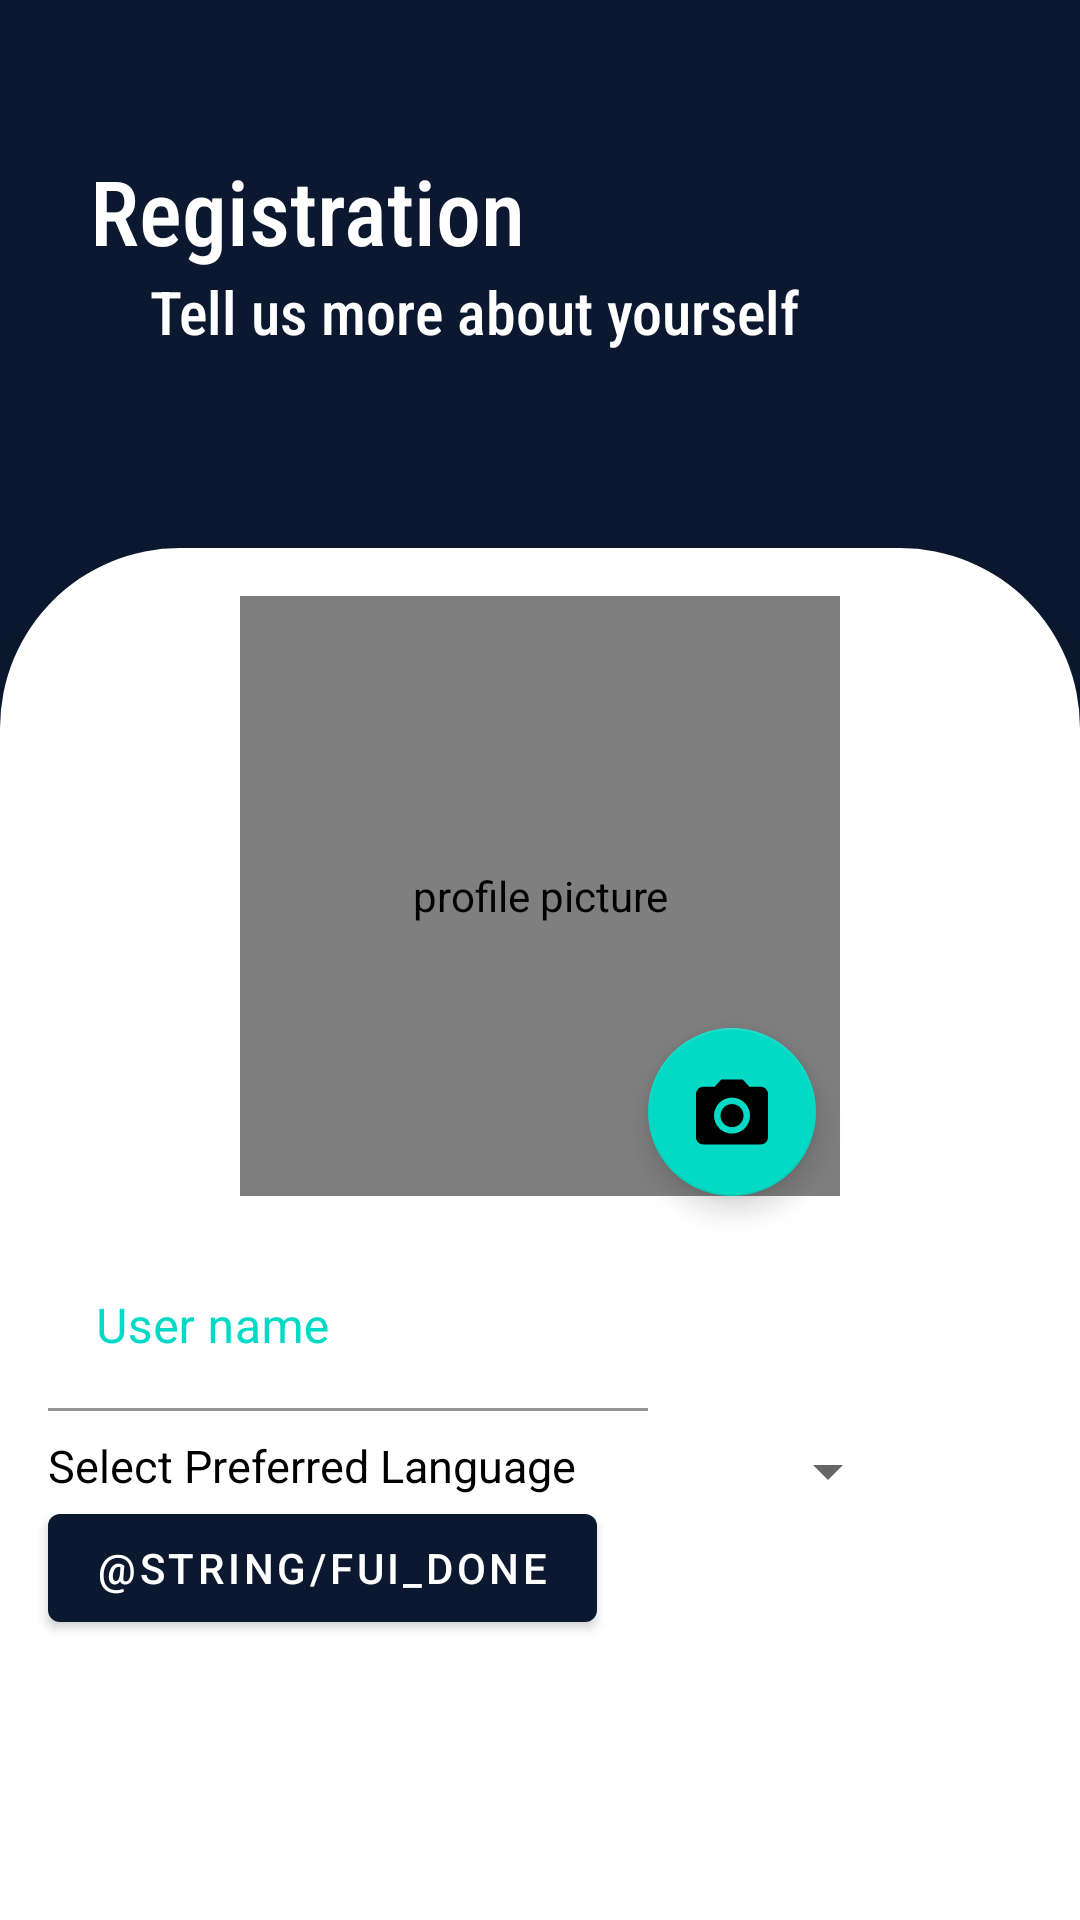

Android layout source for this screen:
<!-- AndroidManifest.xml: application theme Theme.Campaign -->
<!-- res/layout/activity_registration_activity.xml -->
<?xml version="1.0" encoding="utf-8"?>
<androidx.coordinatorlayout.widget.CoordinatorLayout xmlns:android="http://schemas.android.com/apk/res/android"
    xmlns:app="http://schemas.android.com/apk/res-auto"
    xmlns:tools="http://schemas.android.com/tools"
    android:layout_width="match_parent"
    android:layout_height="match_parent"
    android:background="?colorPrimary"
    tools:context="com.neuralBit.letsTalk.Activities.RegistrationActivity">

<LinearLayout
    android:layout_width="match_parent"
    android:layout_height="match_parent"
    android:elevation="2dp"
    android:orientation="vertical"
    android:weightSum="4"
    android:background="?colorPrimary">

    <LinearLayout
        android:layout_width="match_parent"
        android:layout_height="wrap_content"
        android:layout_marginLeft="30dp"
        android:layout_marginRight="30dp"
        android:orientation="vertical"
        android:layout_weight=".5"
        >

        <TextView
            android:layout_width="wrap_content"
            android:layout_height="wrap_content"
            android:layout_marginTop="50dp"
            android:textSize="30sp"
            android:text="@string/registration"
            android:textColor="@color/white"
            android:fontFamily="sans-serif-condensed-medium"/>
        <TextView
            android:layout_width="wrap_content"
            android:layout_height="wrap_content"
            android:textSize="20sp"
            android:text="@string/aboutSelf"
            android:textColor="@color/white"
            android:fontFamily="sans-serif-condensed-medium"
            android:layout_marginStart="20dp"
            />
    </LinearLayout>

    <androidx.constraintlayout.widget.ConstraintLayout
        android:layout_width="match_parent"
        android:layout_height="0dp"
        android:layout_weight="3.5"
        android:background="@drawable/card_background"
        android:elevation="50dp">

        <com.zolad.zoominimageview.ZoomInImageView
            android:id="@+id/image_profile"
            android:layout_width="200dp"
            android:layout_height="200dp"
            android:layout_marginTop="16dp"
            android:background="@drawable/rounded_outlines"
            android:contentDescription="@string/profile_picture"
            android:scaleType="centerCrop"
            android:src="@drawable/ic_male_avatar_svgrepo_com"
            android:visibility="visible"
            app:layout_constraintEnd_toEndOf="parent"
            app:layout_constraintStart_toStartOf="parent"
            app:layout_constraintTop_toTopOf="parent" />

        <com.google.android.material.floatingactionbutton.FloatingActionButton
            android:id="@+id/selProfilePic"
            android:layout_width="wrap_content"
            android:layout_height="wrap_content"
            android:layout_marginEnd="8dp"
            android:contentDescription="@string/insert_profile_picture"
            app:layout_constraintBottom_toBottomOf="@+id/image_profile"
            app:layout_constraintEnd_toEndOf="@+id/image_profile"
            app:srcCompat="@drawable/camera" />

        <com.google.android.material.textfield.TextInputLayout
            android:id="@+id/textInputLayout3"
            android:layout_width="200dp"
            android:layout_height="wrap_content"
            android:layout_marginLeft="16dp"
            android:textColorHint="@color/teal_200"
            android:layout_marginTop="16dp"

            app:boxCornerRadiusBottomEnd="5dp"
            app:boxCornerRadiusBottomStart="5dp"
            app:boxCornerRadiusTopEnd="5dp"
            app:boxCornerRadiusTopStart="5dp"
            app:layout_constraintStart_toStartOf="parent"
            app:layout_constraintTop_toBottomOf="@+id/image_profile">

            <com.google.android.material.textfield.TextInputEditText
                android:id="@+id/editTextPersonName"
                android:layout_width="match_parent"
                android:layout_height="wrap_content"
                android:background="@color/transparent"
                android:hint="@string/name"
                android:inputType="text"
                android:singleLine="true"
                android:textColor="?colorOnPrimary"
                android:textColorHint="@color/cream" />
        </com.google.android.material.textfield.TextInputLayout>

        <TextView
            android:id="@+id/textView24"
            android:layout_width="wrap_content"
            android:layout_height="wrap_content"
            android:text="Select Preferred Language"
            android:textColor="?colorOnPrimary"
            android:textSize="15sp"
            android:layout_marginLeft="16dp"
            android:layout_marginTop="8dp"
            app:layout_constraintStart_toStartOf="parent"
            app:layout_constraintTop_toBottomOf="@+id/textInputLayout3" />

        <Spinner
            android:id="@+id/languages"
            android:layout_width="wrap_content"
            android:layout_height="wrap_content"
            app:layout_constraintEnd_toEndOf="parent"
            app:layout_constraintStart_toEndOf="@+id/textView24"
            app:layout_constraintTop_toTopOf="@+id/textView24" />


        <Button

            android:id="@+id/RegistrationButton"
            android:layout_width="wrap_content"
            android:layout_height="wrap_content"
            android:contentDescription="@string/submit_button"
            android:text="@string/fui_done"
            android:textColor="@color/white"
            app:layout_constraintStart_toStartOf="@+id/textView24"
            app:layout_constraintTop_toBottomOf="@+id/textView24" />

        <ProgressBar

            android:id="@+id/progressBar1"
            style="?android:attr/progressBarStyle"
            android:layout_width="wrap_content"
            android:layout_height="wrap_content"
            android:visibility="gone"
            app:layout_constraintStart_toStartOf="@+id/languages"
            app:layout_constraintTop_toTopOf="@+id/RegistrationButton" />
    </androidx.constraintlayout.widget.ConstraintLayout>

</LinearLayout>




    <include layout="@layout/layout_actions"/>

</androidx.coordinatorlayout.widget.CoordinatorLayout>
<!-- res/layout/layout_actions.xml (included above) -->
<?xml version="1.0" encoding="utf-8"?>
<androidx.constraintlayout.widget.ConstraintLayout
    xmlns:app="http://schemas.android.com/apk/res-auto"
    xmlns:tools="http://schemas.android.com/tools"
    xmlns:android="http://schemas.android.com/apk/res/android"
    android:layout_width="match_parent"
    android:layout_height="wrap_content"
    android:elevation="5dp"
    android:focusable="false"
    android:visibility="gone"
    android:focusableInTouchMode="true"
    android:id="@+id/layout_actions"
    app:layout_behavior="com.google.android.material.bottomsheet.BottomSheetBehavior"
    app:behavior_hideable="true"

    >

    <androidx.cardview.widget.CardView


        android:layout_width="match_parent"
        android:layout_height="wrap_content"
        android:layout_gravity="bottom"
        android:layout_marginStart="8dp"
        android:layout_marginEnd="8dp"
        android:layout_marginBottom="8dp"
        app:cardCornerRadius="15dp"
        app:cardElevation="5dp"
        app:layout_constraintBottom_toBottomOf="parent"
        app:layout_constraintEnd_toEndOf="parent"
        app:layout_constraintStart_toStartOf="parent">

        <androidx.constraintlayout.widget.ConstraintLayout
            android:layout_width="match_parent"
            android:layout_height="wrap_content"

            >

            <ImageView
                android:layout_width="50dp"
                android:layout_height="8dp"

                android:layout_marginTop="2dp"
                android:background="@drawable/background_icon"
                app:layout_constraintEnd_toEndOf="parent"
                app:layout_constraintStart_toStartOf="parent"
                app:layout_constraintTop_toTopOf="parent"/>
        </androidx.constraintlayout.widget.ConstraintLayout>



        <LinearLayout
            android:layout_width="match_parent"
            android:layout_height="wrap_content"
            android:layout_margin="5dp"

            android:orientation="horizontal">

            <LinearLayout
                android:layout_width="0dp"
                android:layout_height="wrap_content"
                android:layout_marginTop="16dp"
                android:layout_weight="1"
                android:gravity="center"
                android:orientation="vertical">

                <com.google.android.material.floatingactionbutton.FloatingActionButton
                    android:id="@+id/remove_button"
                    android:layout_width="60dp"
                    android:layout_height="60dp"
                    android:backgroundTint="@color/red"
                    android:src="@drawable/remove" />

                <TextView
                    android:layout_width="wrap_content"
                    android:layout_height="wrap_content"
                    android:text="Remove" />

            </LinearLayout>

            <LinearLayout
                android:layout_width="0dp"
                android:layout_height="wrap_content"
                android:layout_weight="1"
                android:layout_marginTop="16dp"
                android:gravity="center"
                android:orientation="vertical">

                <com.google.android.material.floatingactionbutton.FloatingActionButton
                    android:id="@+id/camera_button"
                    android:layout_width="60dp"
                    android:backgroundTint="@color/BLUE_NCS"
                    android:layout_height="60dp"
                    android:src="@drawable/camera" />

                <TextView
                    android:layout_width="wrap_content"
                    android:layout_height="wrap_content"
                    android:text="Camera" />

            </LinearLayout>

            <LinearLayout
                android:layout_width="0dp"
                android:layout_height="wrap_content"
                android:layout_weight="1"
                android:layout_marginTop="16dp"
                android:gravity="center"
                android:orientation="vertical">

                <com.google.android.material.floatingactionbutton.FloatingActionButton
                    android:id="@+id/gallery_button"
                    android:layout_width="60dp"
                    android:layout_height="60dp"
                    android:backgroundTint="@color/purple_200"
                    android:src="@drawable/gallery" />

                <TextView
                    android:layout_width="wrap_content"
                    android:layout_height="wrap_content"
                    android:text="Gallery" />

            </LinearLayout>
        </LinearLayout>
    </androidx.cardview.widget.CardView>
</androidx.constraintlayout.widget.ConstraintLayout>
<!-- resources referenced by this layout -->
<resources>
  <color name="BLUE_NCS">#2E86AB</color>
  <color name="cream">#F1E7EA</color>
  <color name="purple_200">#FFBB86FC</color>
  <color name="red">#85BB3D33</color>
  <color name="teal_200">#FF03DAC5</color>
  <color name="transparent">#03FFFFFF</color>
  <color name="white">#FFFFFFFF</color>
  <!-- drawable background_icon (drawable) -->
  <?xml version="1.0" encoding="utf-8"?>
  <shape xmlns:android="http://schemas.android.com/apk/res/android"
      android:width="108dp"
      android:height="108dp"
      android:shape="rectangle"
      >
  
      <solid android:color="@color/deepBlue"/>
      <corners
          android:topRightRadius="50dp"
          android:bottomRightRadius="50dp"
          android:bottomLeftRadius="50dp"
          android:topLeftRadius="50dp"
          />
  </shape>
  <!-- drawable card_background (drawable) -->
  <?xml version="1.0" encoding="utf-8"?>
  <shape android:shape="rectangle" xmlns:android="http://schemas.android.com/apk/res/android">
      <corners
          android:topLeftRadius="60dp"
          android:topRightRadius="60dp" />
      <solid android:color="?colorPrimaryVariant"/>
  </shape>
  <!-- drawable gallery (drawable-anydpi) -->
  <vector xmlns:android="http://schemas.android.com/apk/res/android"
      android:width="24dp"
      android:height="24dp"
      android:viewportWidth="24"
      android:viewportHeight="24"
      android:tint="#333333"
      android:alpha="1">
    <group android:scaleX="1.3333334"
        android:scaleY="1.3333334"
        android:translateX="-4"
        android:translateY="-4">
      <path
          android:fillColor="?colorOnPrimary"
          android:pathData="M21,19V5c0,-1.1 -0.9,-2 -2,-2H5c-1.1,0 -2,0.9 -2,2v14c0,1.1 0.9,2 2,2h14c1.1,0 2,-0.9 2,-2zM8.5,13.5l2.5,3.01L14.5,12l4.5,6H5l3.5,-4.5z"/>
    </group>
  </vector>
  <!-- drawable remove (drawable-anydpi) -->
  <vector xmlns:android="http://schemas.android.com/apk/res/android"
      android:width="24dp"
      android:height="24dp"
      android:viewportWidth="24"
      android:viewportHeight="24"
      android:tint="#333333"
      android:alpha="1">
    <group android:scaleX="1.3333334"
        android:scaleY="1.3333334"
        android:translateX="-4"
        android:translateY="-4">
      <path
          android:fillColor="@color/white"
          android:pathData="M6,19c0,1.1 0.9,2 2,2h8c1.1,0 2,-0.9 2,-2V7H6v12zM19,4h-3.5l-1,-1h-5l-1,1H5v2h14V4z"/>
    </group>
  </vector>
  <!-- drawable rounded_outlines (drawable) -->
  <?xml version="1.0" encoding="utf-8"?>
  <shape xmlns:android="http://schemas.android.com/apk/res/android"
      android:shape="rectangle"
      >
      <corners android:radius="10dp"/>
  
  </shape>
  <string name="aboutSelf">Tell us more about yourself</string>
  <string name="insert_profile_picture">insert profile picture</string>
  <string name="name">User name</string>
  <string name="profile_picture">profile picture</string>
  <string name="registration">Registration</string>
  <string name="submit_button">submit button</string>
  <style name="Theme.Campaign" parent="Theme.MaterialComponents.Light.DarkActionBar">
          
          <item name="colorPrimary">@color/deepBlue</item>
          <item name="colorPrimaryVariant">@color/white</item>
          <item name="colorOnPrimary">@color/black</item>
          <item name="colorOnBackground">#DBDBDB</item>
          <item name="colorAccent" />
  
          
          <item name="colorSecondary">@color/teal_200</item>
          <item name="colorSecondaryVariant">@color/teal_700</item>
          <item name="colorOnSecondary">@color/black</item>
          <item name="colorOnPrimarySurface">@color/black</item>
  
          
          
          <item name="android:statusBarColor" tools:targetApi="l">@color/deepBlue</item>
          
      </style>
  <color name="deepBlue">#0B1830</color>
  <color name="black">#FF000000</color>
  <color name="teal_700">#FF018786</color>
</resources>
